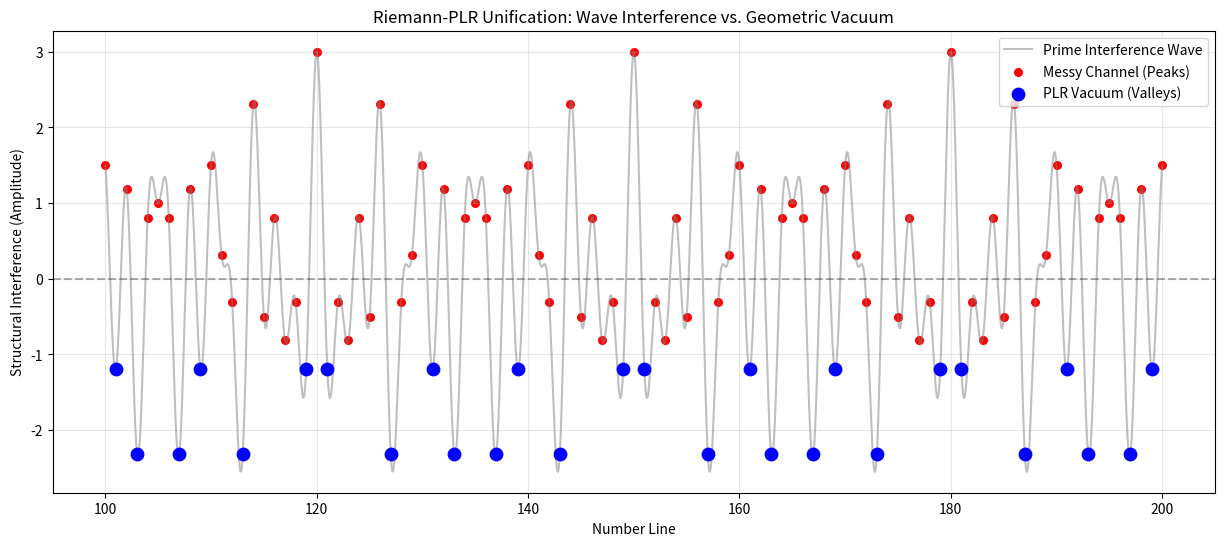

Write Python code to recreate this figure.
import numpy as np
import matplotlib.pyplot as plt

def generate_prime_wave(x_range, primes):
    """
    Sums cosine waves for each prime to simulate 'Structural Interference'.
    Peaks = High Resistance (Messy).
    Valleys = Low Resistance (Vacuum).
    """
    # FIX: Explicitly define dtype=float to allow decimal values from cosine
    wave_sum = np.zeros_like(x_range, dtype=float)
    
    for p in primes:
        # Cosine wave peaks at multiples of p
        wave_sum += np.cos(2 * np.pi * x_range / p)
    return wave_sum

def get_plr_status(n):
    """Checks if integer n is in the PLR Clean Channel (Mod 30)."""
    if n % 2 != 0 and n % 3 != 0 and n % 5 != 0:
        return "Vacuum (Clean)"
    return "Resistance (Messy)"

# --- CONFIGURATION ---
start, end = 100, 200
resolution = 500  # Points per integer for smooth wave
x_vals = np.linspace(start, end, (end - start) * resolution)
basis_primes = [2, 3, 5]  # The Mod 30 Basis

# 1. Generate the Riemann-style Wave
y_vals = generate_prime_wave(x_vals, basis_primes)

# 2. Identify the "Deepest Valleys" (Local Minima)
# We look for integers where the wave is lowest
integers = np.arange(start, end + 1)
integer_wave_vals = generate_prime_wave(integers, basis_primes)

# 3. Visualize
plt.figure(figsize=(15, 6))

# Plot the Analog Wave (The "Music")
plt.plot(x_vals, y_vals, color='gray', alpha=0.5, label='Prime Interference Wave')

# Plot the Integers on the wave
clean_x, clean_y = [], []
messy_x, messy_y = [], []

for x, y in zip(integers, integer_wave_vals):
    status = get_plr_status(x)
    if status == "Vacuum (Clean)":
        clean_x.append(x)
        clean_y.append(y)
    else:
        messy_x.append(x)
        messy_y.append(y)

plt.scatter(messy_x, messy_y, color='red', s=30, label='Messy Channel (Peaks)')
plt.scatter(clean_x, clean_y, color='blue', s=80, zorder=5, label='PLR Vacuum (Valleys)')

plt.title(f"Riemann-PLR Unification: Wave Interference vs. Geometric Vacuum")
plt.xlabel("Number Line")
plt.ylabel("Structural Interference (Amplitude)")
plt.axhline(0, color='black', linestyle='--', alpha=0.3)
plt.legend(loc='upper right')
plt.grid(True, alpha=0.3)
plt.show()
